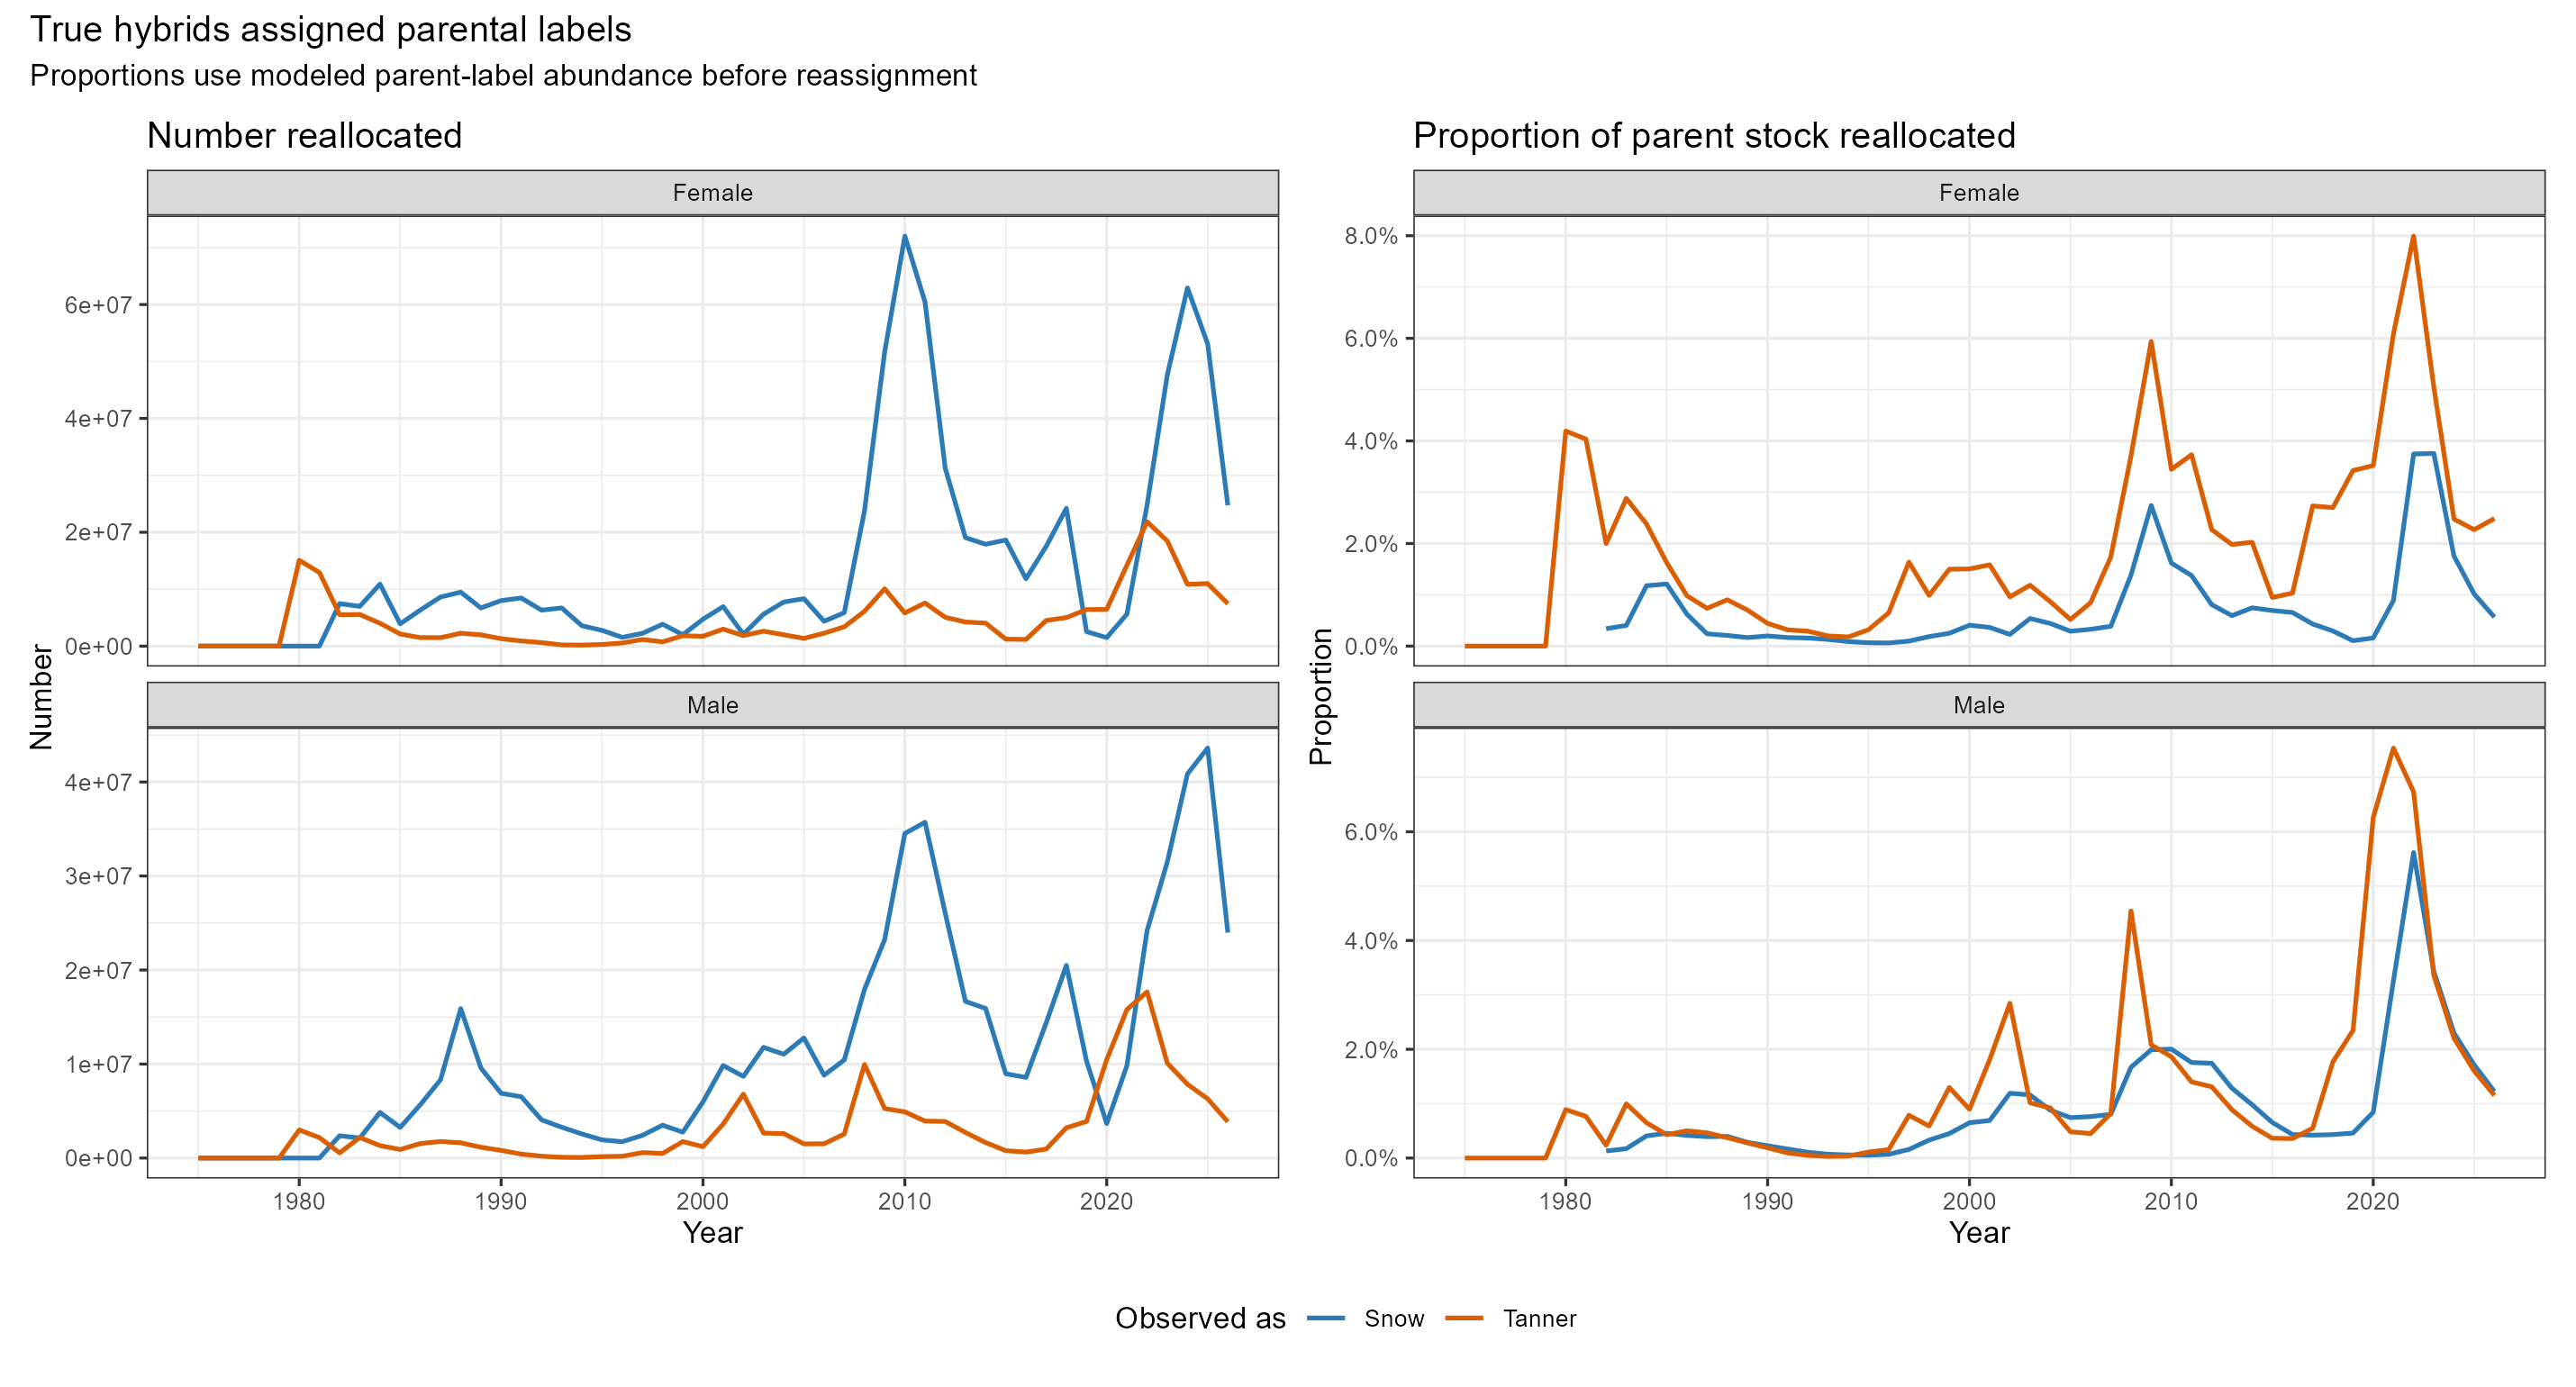

The table this chart was drawn from, first rows:
year, sex, destination, number, parent_label_abundance, proportion, line_group
1975, Male, Snow, 0, 0, NA, Male.Snow.1
1976, Male, Snow, 0, 0, NA, Male.Snow.1
1977, Male, Snow, 0, 0, NA, Male.Snow.1
1978, Male, Snow, 0, 0, NA, Male.Snow.1
1979, Male, Snow, 0, 0, NA, Male.Snow.1
1980, Male, Snow, 0, 0, NA, Male.Snow.1
1981, Male, Snow, 0, 0, NA, Male.Snow.1
1982, Male, Snow, 2372557, 1819940428, 0.001304, Male.Snow.1
1983, Male, Snow, 2128595, 1237654795, 0.00172, Male.Snow.1
1984, Male, Snow, 4851603, 1189776992, 0.004078, Male.Snow.1
1985, Male, Snow, 3261532, 716928543, 0.004549, Male.Snow.1
1986, Male, Snow, 5679598, 1362748112, 0.004168, Male.Snow.1
1987, Male, Snow, 8334740, 2119654210, 0.003932, Male.Snow.1
1988, Male, Snow, 15889613, 3988990617, 0.003983, Male.Snow.1
1989, Male, Snow, 9570044, 3307161266, 0.002894, Male.Snow.1
1990, Male, Snow, 6887387, 3055779536, 0.002254, Male.Snow.1
1991, Male, Snow, 6522002, 3936735462, 0.001657, Male.Snow.1
1992, Male, Snow, 4070021, 3814226742, 0.001067, Male.Snow.1
1993, Male, Snow, 3278808, 4688673817, 0.0006993, Male.Snow.1
1994, Male, Snow, 2564272, 4521213705, 0.0005672, Male.Snow.1
1995, Male, Snow, 1934429, 3755644119, 0.0005151, Male.Snow.1
1996, Male, Snow, 1738957, 2524502312, 0.0006888, Male.Snow.1
1997, Male, Snow, 2411709, 1518434702, 0.001588, Male.Snow.1
1998, Male, Snow, 3493435, 1057320150, 0.003304, Male.Snow.1
1999, Male, Snow, 2752972, 611369871, 0.004503, Male.Snow.1
2000, Male, Snow, 5978745, 921310489, 0.006489, Male.Snow.1
2001, Male, Snow, 9841304, 1425059180, 0.006906, Male.Snow.1
2002, Male, Snow, 8688839, 729405073, 0.01191, Male.Snow.1
2003, Male, Snow, 11773604, 1013793438, 0.01161, Male.Snow.1
2004, Male, Snow, 11044028, 1255515493, 0.008796, Male.Snow.1
2005, Male, Snow, 12772651, 1717691348, 0.007436, Male.Snow.1
2006, Male, Snow, 8810072, 1155564177, 0.007624, Male.Snow.1
2007, Male, Snow, 10441463, 1298833105, 0.008039, Male.Snow.1
2008, Male, Snow, 17936766, 1074329752, 0.0167, Male.Snow.1
2009, Male, Snow, 23243980, 1167571501, 0.01991, Male.Snow.1
2010, Male, Snow, 34525400, 1723408778, 0.02003, Male.Snow.1
2011, Male, Snow, 35718192, 2033460215, 0.01757, Male.Snow.1
2012, Male, Snow, 26049808, 1494295381, 0.01743, Male.Snow.1
2013, Male, Snow, 16663204, 1297847503, 0.01284, Male.Snow.1
2014, Male, Snow, 15909118, 1621600613, 0.009811, Male.Snow.1
2015, Male, Snow, 8964608, 1369720927, 0.006545, Male.Snow.1
2016, Male, Snow, 8578223, 1981092635, 0.00433, Male.Snow.1
2017, Male, Snow, 14376761, 3411110279, 0.004215, Male.Snow.1
2018, Male, Snow, 20492928, 4753286100, 0.004311, Male.Snow.1
2019, Male, Snow, 10306043, 2240348203, 0.0046, Male.Snow.1
2020, Male, Snow, 3672927, 435700901, 0.00843, Male.Snow.1
2021, Male, Snow, 9823509, 301562433, 0.03258, Male.Snow.1
2022, Male, Snow, 24206494, 430871249, 0.05618, Male.Snow.1
2023, Male, Snow, 31481804, 916496986, 0.03435, Male.Snow.1
2024, Male, Snow, 40860313, 1777477651, 0.02299, Male.Snow.1
2025, Male, Snow, 43609760, 2544503791, 0.01714, Male.Snow.1
2026, Male, Snow, 23978917, 1961568184, 0.01222, Male.Snow.1
1975, Male, Tanner, 0, 546162211, 0, Male.Tanner.1
1976, Male, Tanner, 0, 455693589, 0, Male.Tanner.1
1977, Male, Tanner, 0, 424087074, 0, Male.Tanner.1
1978, Male, Tanner, 0, 374512429, 0, Male.Tanner.1
1979, Male, Tanner, 0, 341995514, 0, Male.Tanner.1
1980, Male, Tanner, 2985135, 334996887, 0.008911, Male.Tanner.1
1981, Male, Tanner, 2173966, 283910672, 0.007657, Male.Tanner.1
1982, Male, Tanner, 551770, 232769970, 0.00237, Male.Tanner.1
... 148 more rows
